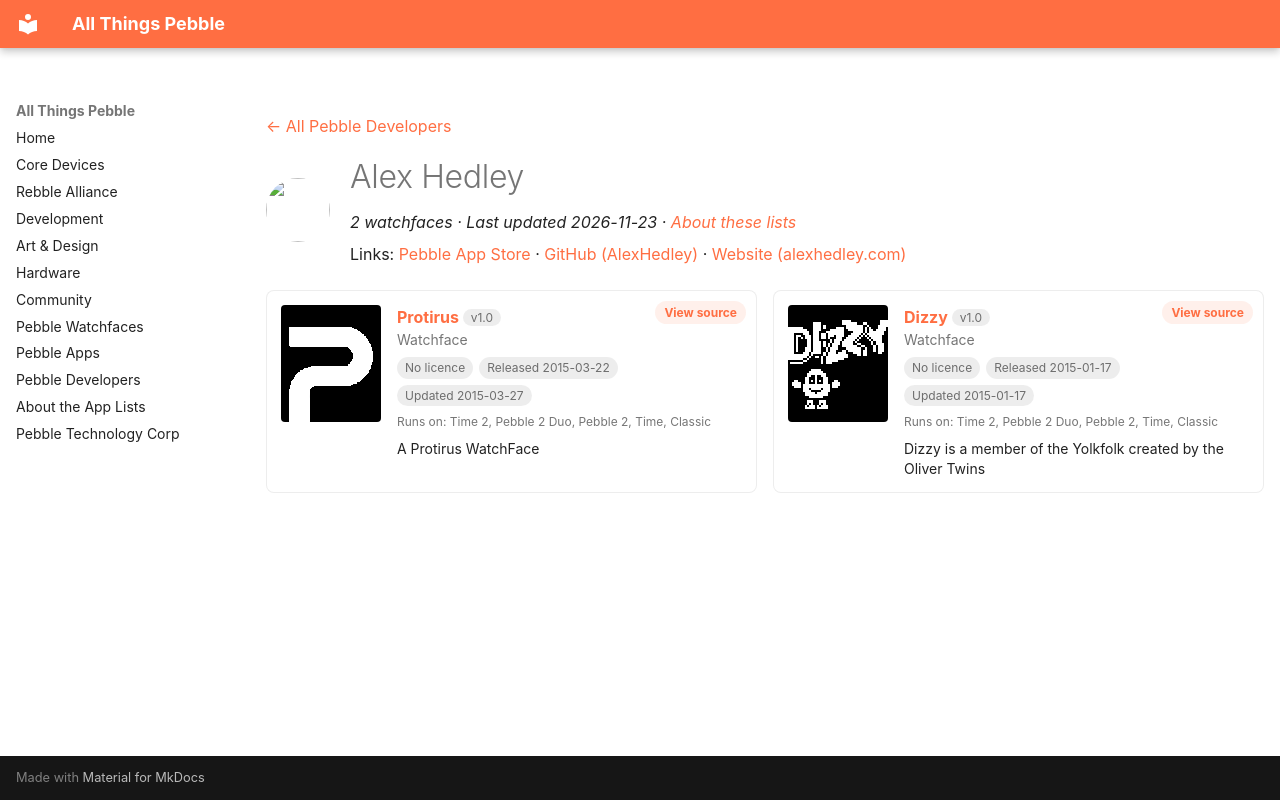

repository: saltedlolly/all-things-pebble · page: developers/alex-hedley.html · generator: mkdocs

---
title: "Alex Hedley"
hide:
  - toc
---

<!-- Generated by scripts/update_app_directory.py: do not edit by hand -->
[← All Pebble Developers](../developers.md)

<div class="dev-header" markdown>
<img class="dev-avatar" src="https://github.com/AlexHedley.png?size=128" alt="" width="64" height="64" loading="lazy" onerror="this.remove()">
<div class="dev-intro" markdown>

# Alex Hedley

*2 watchfaces · Last updated 2026-11-23 · [About these lists](../about-app-lists.md)*

Links: [Pebble App Store](https://apps.repebble.com/apps/dev/alex-hedley_5485f0d2075d4c7cdc000097) · [GitHub (AlexHedley)](https://github.com/AlexHedley) · [Website (alexhedley.com)](http://www.alexhedley.com/apps/)

</div>
</div>

<div class="dev-controls" data-search-exclude hidden>
<div class="dev-filter" role="group" aria-label="Show"><button type="button" data-filter="all" aria-pressed="true">All <span>2</span></button><button type="button" data-filter="watchface" aria-pressed="false">Watchfaces <span>2</span></button><button type="button" data-filter="watchapp" aria-pressed="false" disabled>Apps <span>0</span></button></div>
<label class="dev-sort">Sort by <select><option value="updated">Recently updated</option><option value="released">Newest release</option><option value="title">A–Z</option></select></label>
</div>

<div class="app-grid dev-apps" data-search-exclude>
<div class="app-card" data-type="watchface" data-title="protirus" data-released="2015-03-22" data-updated="2015-03-27">
<a class="app-shot" href="https://apps.repebble.com/550e8233617bbc158c0000d7" data-search-exclude><img src="../images/apps/550e8233617bbc158c0000d7.png" alt="Protirus" loading="lazy"></a>
<div class="app-info">
<h2 class="app-name" id="app-550e8233617bbc158c0000d7"><a href="https://apps.repebble.com/550e8233617bbc158c0000d7">Protirus</a> <span class="app-version" title="Latest version" data-search-exclude>v1.0</span></h2>
<a class="app-source" href="https://github.com/AlexHedley/Protirus-Pebble-Watchface" title="Source code" data-search-exclude>View source</a>
<div class="app-dev">Watchface</div>
<div class="app-tags" data-search-exclude><span class="app-licence app-licence--none" title="Licence">No licence</span> <span title="First published in the app store">Released 2015-03-22</span> <span title="Latest release in the app store">Updated 2015-03-27</span></div>
<div class="app-watches" title="Supported watches" data-search-exclude>Runs on: Time 2, Pebble 2 Duo, Pebble 2, Time, Classic</div>
<p class="app-desc">A Protirus WatchFace</p>
</div>
</div>
<div class="app-card" data-type="watchface" data-title="dizzy" data-released="2015-01-17" data-updated="2015-01-17">
<a class="app-shot" href="https://apps.repebble.com/54ba785a05d4eef95600003e" data-search-exclude><img src="../images/apps/54ba785a05d4eef95600003e.png" alt="Dizzy" loading="lazy"></a>
<div class="app-info">
<h2 class="app-name" id="app-54ba785a05d4eef95600003e"><a href="https://apps.repebble.com/54ba785a05d4eef95600003e">Dizzy</a> <span class="app-version" title="Latest version" data-search-exclude>v1.0</span></h2>
<a class="app-source" href="https://github.com/AlexHedley/pebblewatchface_dizzy" title="Source code" data-search-exclude>View source</a>
<div class="app-dev">Watchface</div>
<div class="app-tags" data-search-exclude><span class="app-licence app-licence--none" title="Licence">No licence</span> <span title="First published in the app store">Released 2015-01-17</span> <span title="Latest release in the app store">Updated 2015-01-17</span></div>
<div class="app-watches" title="Supported watches" data-search-exclude>Runs on: Time 2, Pebble 2 Duo, Pebble 2, Time, Classic</div>
<p class="app-desc">Dizzy is a member of the Yolkfolk created by the Oliver Twins</p>
</div>
</div>
</div>
